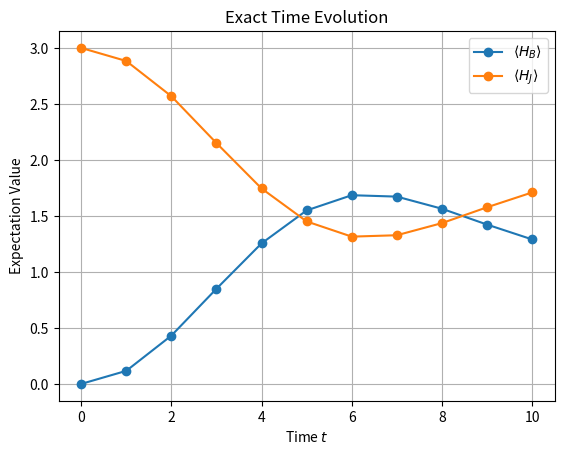
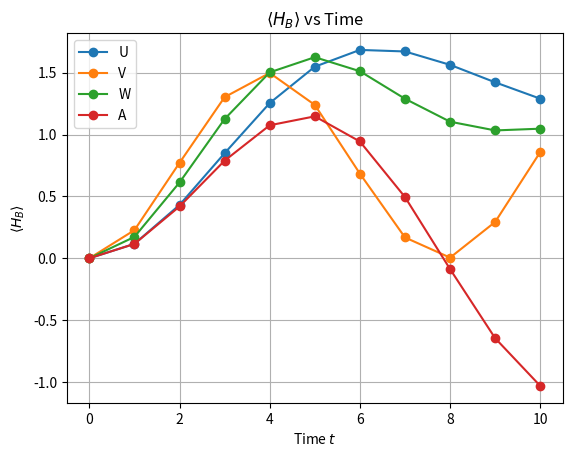
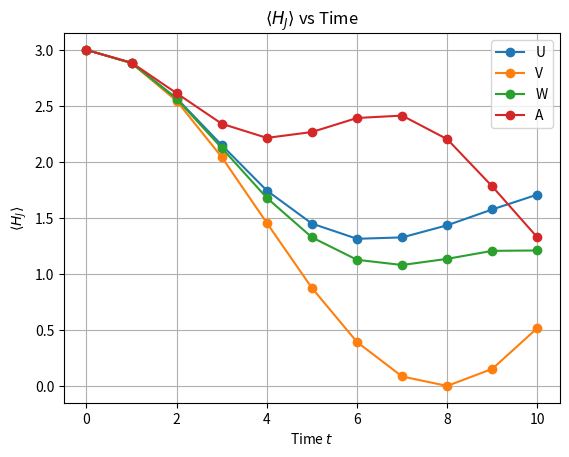

Reproduce these figures in Python, in order.
import numpy as np
from scipy.linalg import expm
import matplotlib.pyplot as plt

I = np.array([
    [1, 0],
    [0, 1]
], dtype=complex)

X = np.array([
    [0, 1],
    [1, 0]
], dtype=complex)

Z = np.array([
    [1, 0],
    [0, -1]
], dtype=complex)

X1 = np.kron(np.kron(X, I), I)
X2 = np.kron(np.kron(I, X), I)
X3 = np.kron(np.kron(I, I), X)

Z1Z2 = np.kron(np.kron(Z, Z), I)
Z2Z3 = np.kron(np.kron(I, Z), Z)
Z1Z3 = np.kron(np.kron(Z, I), Z)

# Hamiltonians
H_B = X1 + X2 + X3
H_J = Z1Z2 + Z2Z3 + Z1Z3
H_I = 0.1 * H_B + 0.1 * H_J

# |psi(0)> = |000>
psi0 = np.zeros(8, dtype=complex)
psi0[0] = 1

# Exact and approximate evolution and expectation functions
def U_evolution(psi0, t):
    U = expm(-1j * H_I * t)
    return U @ psi0

def V_evolution(psi0, t):
    return (
        expm(-1j * 0.1 * H_J * t)
        @ expm(-1j * 0.1 * H_B * t)
        @ psi0
    )

def W_evolution(psi0, t):
    return (
        expm(-1j * 0.1 * H_J * t / 2)
        @ expm(-1j * 0.1 * H_B * t / 2)
        @ expm(-1j * 0.1 * H_J * t / 2)
        @ expm(-1j * 0.1 * H_B * t / 2)
        @ psi0
    )

def A_evolution(psi0, t):
    return (
        expm(-1j * 0.1 * H_B * t / 2)
        @ expm(-1j * 0.1 * H_J * t)
        @ expm(-1j * 0.1 * H_B * t / 2)
        @ psi0
    )

def expectation(psi, operator):
    return np.real(np.conjugate(np.transpose(psi)) @ operator @ psi)

# Exact and approximate calculations
times = np.arange(0, 11, 1)
H_B_expectations_U, H_J_expectations_U = [], []
H_B_expectations_V, H_J_expectations_V = [], []
H_B_expectations_W, H_J_expectations_W = [], []
H_B_expectations_A, H_J_expectations_A = [], []

for t in times:
    psi = U_evolution(psi0, t)
    H_B_expectations_U.append(expectation(psi, H_B))
    H_J_expectations_U.append(expectation(psi, H_J))

    psi = V_evolution(psi0, t)
    H_B_expectations_V.append(expectation(psi, H_B))
    H_J_expectations_V.append(expectation(psi, H_J))

    psi = W_evolution(psi0, t)
    H_B_expectations_W.append(expectation(psi, H_B))
    H_J_expectations_W.append(expectation(psi, H_J))

    psi = A_evolution(psi0, t)
    H_B_expectations_A.append(expectation(psi, H_B))
    H_J_expectations_A.append(expectation(psi, H_J))


# Part A
plt.plot(times, H_B_expectations_U, marker='o', label=r'$\langle H_B \rangle$')
plt.plot(times, H_J_expectations_U, marker='o', label=r'$\langle H_J \rangle$')
plt.xlabel('Time $t$')
plt.ylabel('Expectation Value')
plt.title('Exact Time Evolution')
plt.legend()
plt.grid(True)
plt.show()

for t, hb, hj in zip(times, H_B_expectations_U, H_J_expectations_U):
    print(f"t = {t}: <H_B> = {hb:.4f}, <H_J> = {hj:.4f}")

# Part B
plt.plot(times, H_B_expectations_U, marker='o', label='U')
plt.plot(times, H_B_expectations_V, marker='o', label='V')
plt.plot(times, H_B_expectations_W, marker='o', label='W')
plt.plot(times, H_B_expectations_A, marker='o', label='A')
plt.xlabel('Time $t$')
plt.ylabel(r'$\langle H_B \rangle$')
plt.title(r'$\langle H_B \rangle$ vs Time')
plt.legend()
plt.grid(True)
plt.show()

plt.plot(times, H_J_expectations_U, marker='o', label='U')
plt.plot(times, H_J_expectations_V, marker='o', label='V')
plt.plot(times, H_J_expectations_W, marker='o', label='W')
plt.plot(times, H_J_expectations_A, marker='o', label='A')
plt.xlabel('Time $t$')
plt.ylabel(r'$\langle H_J \rangle$')
plt.title(r'$\langle H_J \rangle$ vs Time')
plt.legend()
plt.grid(True)
plt.show()
